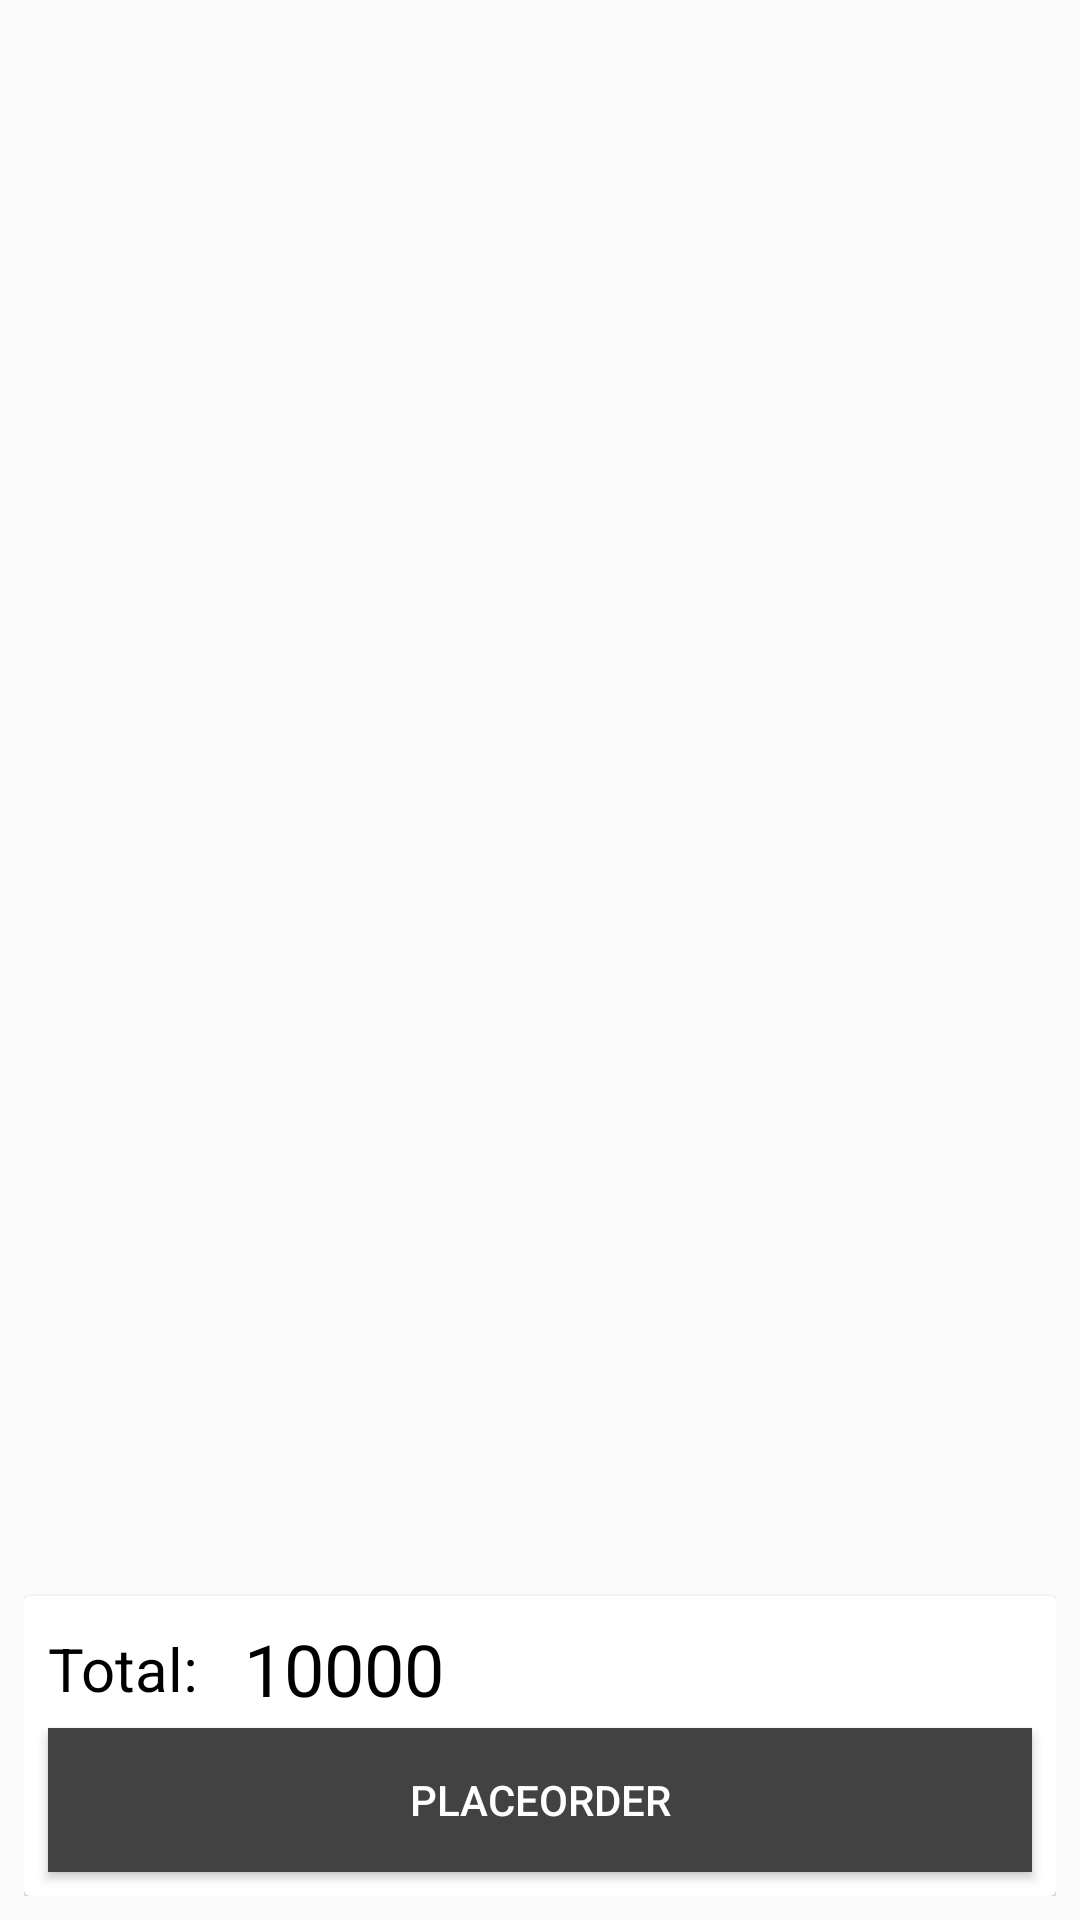

Android layout source for this screen:
<!-- AndroidManifest.xml: application theme AppTheme -->
<!-- res/layout/activity_cart.xml -->
<?xml version="1.0" encoding="utf-8"?>
<RelativeLayout
    xmlns:android="http://schemas.android.com/apk/res/android"
    xmlns:app="http://schemas.android.com/apk/res-auto"
    xmlns:tools="http://schemas.android.com/tools"
    android:layout_width="match_parent"
    android:layout_height="match_parent"
    android:padding="8dp"
    android:background="@drawable/background_loginhome"
    tools:context="com.example.saksham.blackoutrestuarant.design.Cart">

    <android.support.v7.widget.RecyclerView
        android:id="@+id/listCart"
        android:layout_width="match_parent"
        android:layout_height="match_parent"
        android:layout_above="@id/totalLinear"
        android:background="@color/fui_transparent"
        android:layout_marginBottom="5dp"
        />
        <android.support.v7.widget.CardView
            android:id="@+id/totalLinear"
            android:layout_width="match_parent"
            android:layout_height="100dp"
            android:layout_alignParentBottom="true"
            app:cardBackgroundColor="@color/cardview_light_background"
            >
        <RelativeLayout
            android:layout_width="match_parent"
            android:layout_height="match_parent"
            >
            <LinearLayout
                android:layout_width="wrap_content"
                android:layout_height="wrap_content"
                android:layout_margin="8dp"
                android:gravity="center_vertical"
                android:orientation="horizontal"
                >

                <TextView
                    android:layout_width="wrap_content"
                    android:layout_height="wrap_content"
                    android:text="Total: "
                    android:textSize="20sp"
                    android:textColor="#000000"
                    />

                <TextView
                    android:layout_width="wrap_content"
                    android:layout_height="wrap_content"
                    android:id="@+id/totalPrice"
                    android:text="10000"
                    android:textSize="24sp"
                    android:textColor="#000000"
                    android:layout_marginLeft="10dp"
                    />

            </LinearLayout>


            <Button
                android:id="@+id/btnPlaceOrder"
                android:text="PlaceOrder"
                android:background="@color/cardview_dark_background"
                android:layout_width="match_parent"
                android:layout_height="wrap_content"
                android:textColor="#ffffff"
                android:layout_margin="8dp"
                android:layout_marginLeft="8dp"
                android:layout_marginRight="8dp"
                android:shadowColor="#000000"
                android:layout_alignParentBottom="true"
                />


        </RelativeLayout>


        </android.support.v7.widget.CardView>



</RelativeLayout>
<!-- resources referenced by this layout -->
<resources>
  <style name="AppTheme" parent="Theme.AppCompat.Light.DarkActionBar">
          
          <item name="colorPrimary">@color/colorPrimary</item>
          <item name="colorPrimaryDark">@color/colorPrimaryDark</item>
          <item name="colorAccent">@color/colorAccent</item>
  
          <item name="android:windowActionBar">false</item>
      </style>
  <!-- not gathered from this repository: default colours our renderer supplied (Android Studio template values) -->
  <color name="colorPrimary">#FF6200EE</color>
  <color name="colorPrimaryDark">#FF3700B3</color>
  <color name="colorAccent">#FF03DAC5</color>
</resources>
